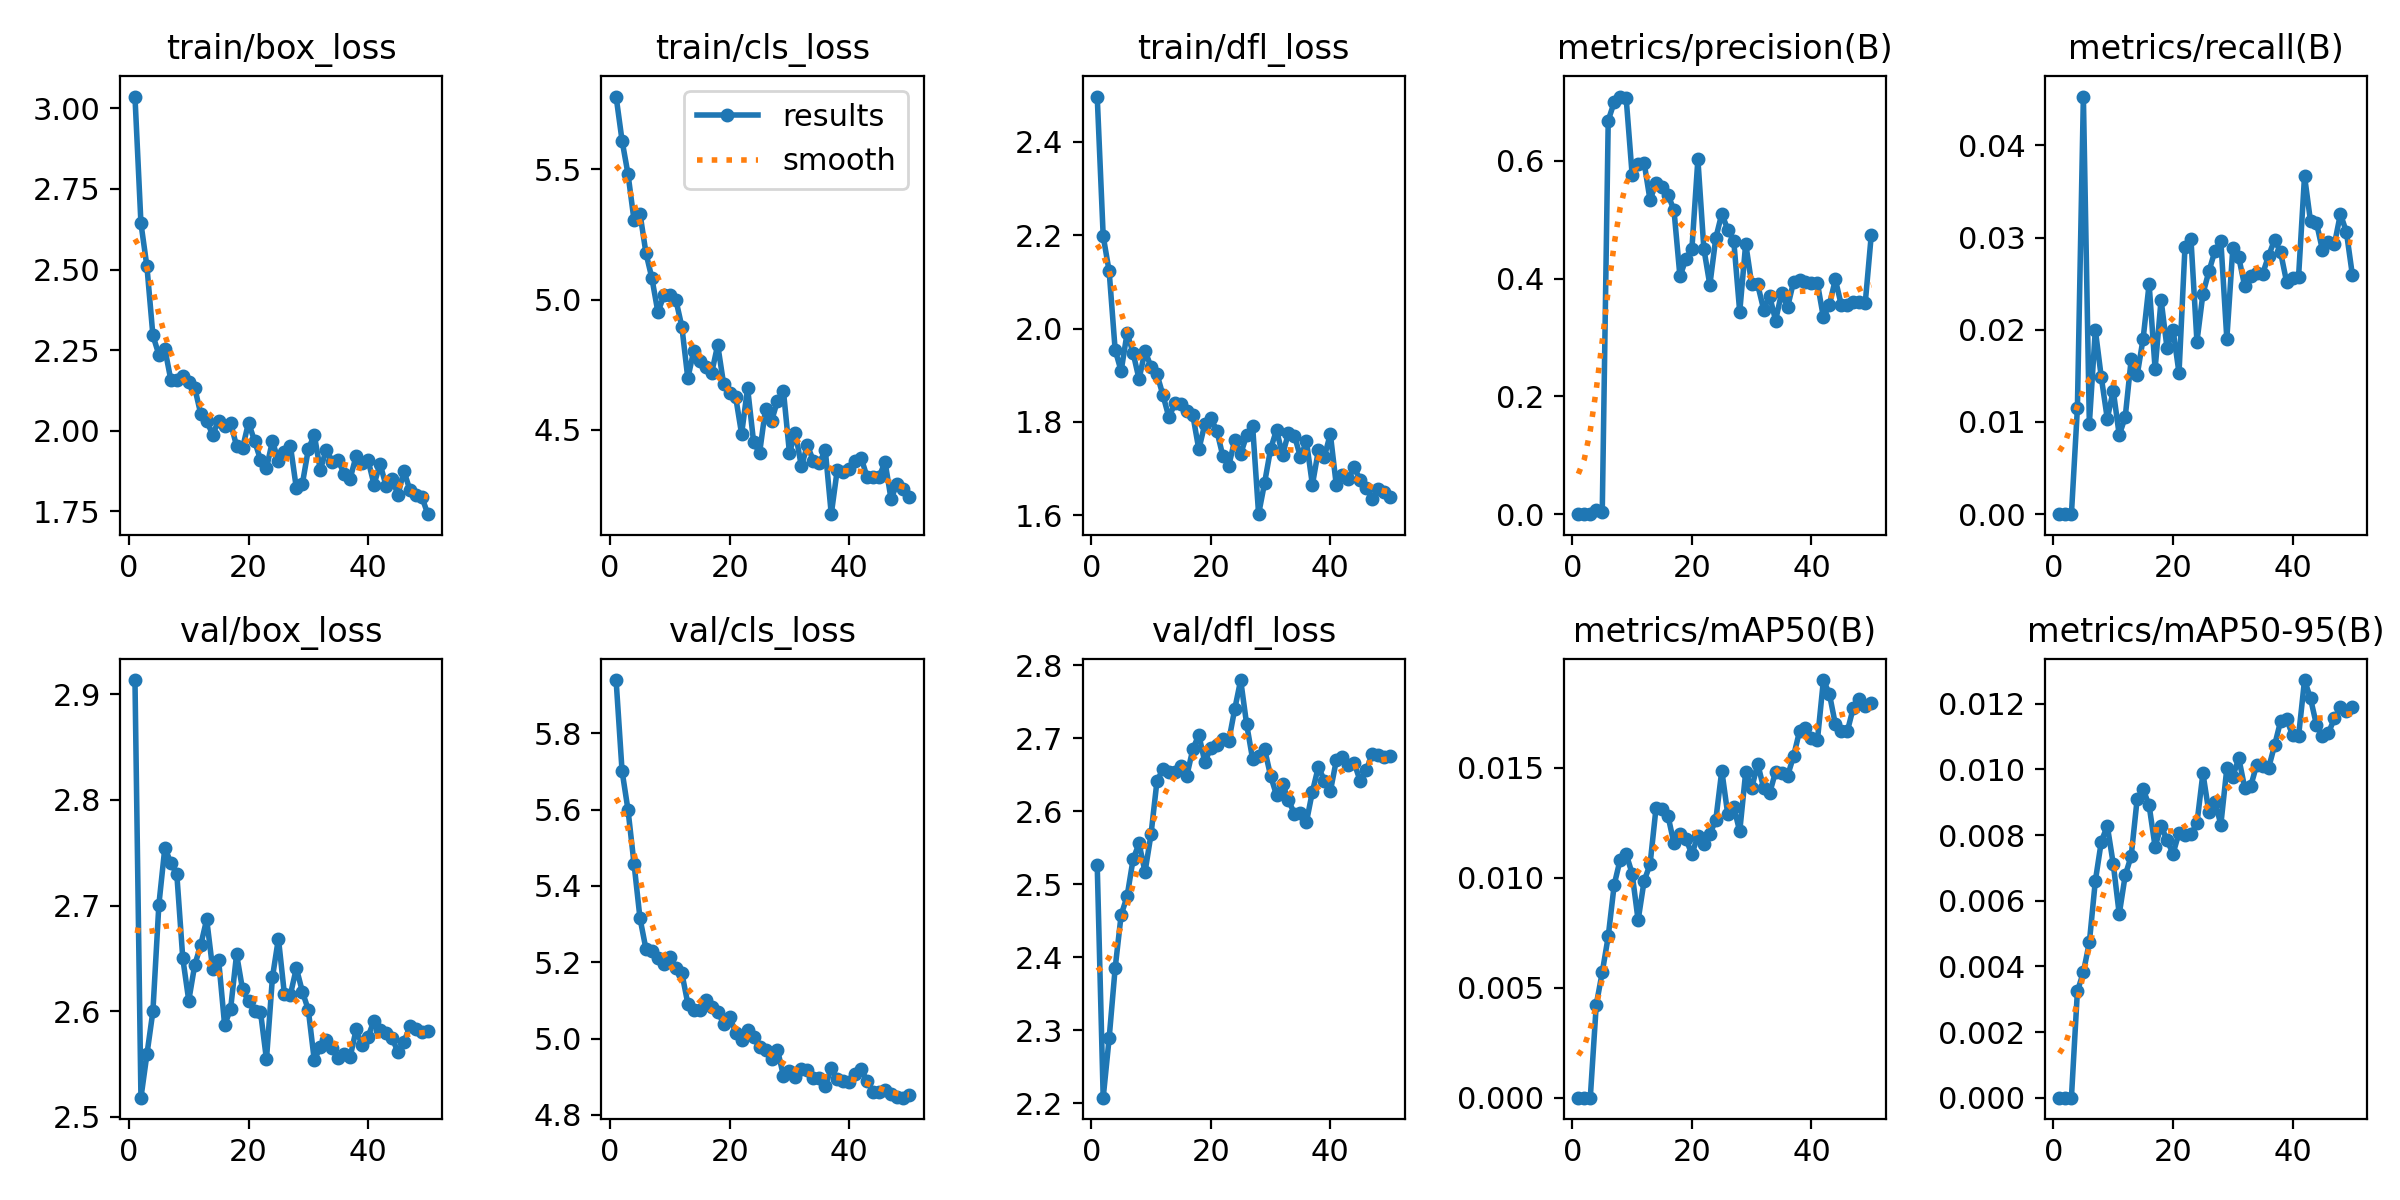

Values plotted in this chart, from the file beside it:
epoch, time, train/box_loss, train/cls_loss, train/dfl_loss, metrics/precision(B), metrics/recall(B), metrics/mAP50(B), metrics/mAP50-95(B), val/box_loss, val/cls_loss, val/dfl_loss, lr/pg0, lr/pg1, lr/pg2
1, 186.6, 3.037, 5.78, 2.497, 0, 0, 0, 0, 2.914, 5.939, 2.526, 3.625e-05, 3.625e-05, 3.625e-05
2, 366.5, 2.643, 5.611, 2.198, 0, 0, 0, 0, 2.518, 5.701, 2.208, 7.24858e-05, 7.24858e-05, 7.24858e-05
3, 579.3, 2.51, 5.481, 2.122, 0, 0, 0, 0, 2.559, 5.598, 2.289, 0.0001072, 0.0001072, 0.0001072
4, 781.6, 2.296, 5.305, 1.955, 0.00648, 0.01148, 0.00423, 0.00324, 2.6, 5.458, 2.385, 0.0001364, 0.0001364, 0.0001364
5, 994.2, 2.235, 5.33, 1.909, 0.0035, 0.04529, 0.0057, 0.00382, 2.701, 5.315, 2.458, 0.0001335, 0.0001335, 0.0001335
6, 1176, 2.254, 5.178, 1.99, 0.6682, 0.00981, 0.00733, 0.00473, 2.755, 5.234, 2.484, 0.0001306, 0.0001306, 0.0001306
7, 1363, 2.157, 5.081, 1.948, 0.6994, 0.01999, 0.00968, 0.0066, 2.74, 5.23, 2.534, 0.0001278, 0.0001278, 0.0001278
8, 1545, 2.157, 4.951, 1.892, 0.7089, 0.01483, 0.01083, 0.0078, 2.73, 5.212, 2.556, 0.0001249, 0.0001249, 0.0001249
9, 1732, 2.171, 5.016, 1.952, 0.7063, 0.01036, 0.01108, 0.00828, 2.65, 5.196, 2.517, 0.000122, 0.000122, 0.000122
10, 1916, 2.152, 5.016, 1.918, 0.5763, 0.0134, 0.01019, 0.00712, 2.61, 5.213, 2.568, 0.0001192, 0.0001192, 0.0001192
11, 2107, 2.133, 4.999, 1.902, 0.5948, 0.00857, 0.00807, 0.00559, 2.644, 5.185, 2.642, 0.0001163, 0.0001163, 0.0001163
12, 2296, 2.052, 4.896, 1.857, 0.5969, 0.01053, 0.00985, 0.00677, 2.662, 5.172, 2.658, 0.0001134, 0.0001134, 0.0001134
13, 2481, 2.03, 4.697, 1.81, 0.533, 0.01679, 0.01061, 0.00736, 2.687, 5.092, 2.654, 0.0001105, 0.0001105, 0.0001105
14, 2668, 1.987, 4.804, 1.84, 0.5628, 0.01507, 0.01318, 0.0091, 2.64, 5.074, 2.653, 0.0001077, 0.0001077, 0.0001077
15, 2862, 2.031, 4.765, 1.839, 0.5556, 0.01905, 0.01311, 0.00939, 2.648, 5.075, 2.662, 0.0001048, 0.0001048, 0.0001048
16, 3050, 2.015, 4.74, 1.823, 0.5423, 0.02497, 0.01281, 0.0089, 2.587, 5.101, 2.649, 0.0001019, 0.0001019, 0.0001019
17, 3247, 2.024, 4.719, 1.814, 0.516, 0.01574, 0.01156, 0.00764, 2.602, 5.083, 2.685, 9.9064e-05, 9.9064e-05, 9.9064e-05
18, 3445, 1.952, 4.826, 1.741, 0.4035, 0.02325, 0.012, 0.00828, 2.654, 5.07, 2.705, 9.6193e-05, 9.6193e-05, 9.6193e-05
19, 3649, 1.946, 4.674, 1.796, 0.4333, 0.018, 0.01176, 0.00784, 2.62, 5.039, 2.667, 9.3322e-05, 9.3322e-05, 9.3322e-05
20, 3858, 2.025, 4.64, 1.808, 0.4506, 0.02001, 0.01107, 0.00743, 2.609, 5.057, 2.687, 9.0451e-05, 9.0451e-05, 9.0451e-05
21, 4068, 1.968, 4.626, 1.782, 0.6023, 0.01531, 0.01191, 0.00807, 2.6, 5.016, 2.69, 8.758e-05, 8.758e-05, 8.758e-05
22, 4271, 1.91, 4.483, 1.728, 0.4507, 0.029, 0.01154, 0.008, 2.599, 4.998, 2.699, 8.4709e-05, 8.4709e-05, 8.4709e-05
23, 4490, 1.883, 4.661, 1.706, 0.389, 0.02982, 0.01197, 0.00802, 2.554, 5.022, 2.696, 8.1838e-05, 8.1838e-05, 8.1838e-05
24, 4695, 1.968, 4.454, 1.761, 0.469, 0.01871, 0.01264, 0.00836, 2.632, 5.004, 2.74, 7.8967e-05, 7.8967e-05, 7.8967e-05
25, 4901, 1.905, 4.409, 1.732, 0.51, 0.02389, 0.01487, 0.00988, 2.669, 4.977, 2.78, 7.6096e-05, 7.6096e-05, 7.6096e-05
26, 5106, 1.933, 4.58, 1.771, 0.4829, 0.02633, 0.01288, 0.00869, 2.616, 4.969, 2.719, 7.3225e-05, 7.3225e-05, 7.3225e-05
27, 5320, 1.953, 4.532, 1.791, 0.4641, 0.02851, 0.01322, 0.00902, 2.615, 4.946, 2.671, 7.0354e-05, 7.0354e-05, 7.0354e-05
28, 5520, 1.821, 4.611, 1.603, 0.3432, 0.02964, 0.01211, 0.00832, 2.641, 4.971, 2.676, 6.7483e-05, 6.7483e-05, 6.7483e-05
29, 5716, 1.834, 4.648, 1.669, 0.4595, 0.01902, 0.01481, 0.01003, 2.619, 4.902, 2.685, 6.4612e-05, 6.4612e-05, 6.4612e-05
30, 5914, 1.941, 4.411, 1.742, 0.3903, 0.02884, 0.01406, 0.00978, 2.601, 4.916, 2.649, 6.1741e-05, 6.1741e-05, 6.1741e-05
31, 6101, 1.987, 4.488, 1.783, 0.39, 0.02784, 0.01519, 0.01034, 2.553, 4.899, 2.622, 5.887e-05, 5.887e-05, 5.887e-05
32, 6292, 1.878, 4.359, 1.729, 0.3474, 0.0247, 0.01408, 0.00943, 2.566, 4.92, 2.638, 5.5999e-05, 5.5999e-05, 5.5999e-05
33, 6480, 1.94, 4.44, 1.777, 0.3706, 0.02586, 0.01384, 0.00949, 2.572, 4.916, 2.615, 5.3128e-05, 5.3128e-05, 5.3128e-05
34, 6668, 1.903, 4.38, 1.771, 0.3287, 0.02613, 0.01482, 0.01014, 2.565, 4.897, 2.597, 5.0257e-05, 5.0257e-05, 5.0257e-05
35, 6858, 1.909, 4.371, 1.725, 0.3757, 0.02609, 0.01477, 0.01011, 2.556, 4.896, 2.597, 4.7386e-05, 4.7386e-05, 4.7386e-05
36, 7048, 1.864, 4.422, 1.758, 0.3511, 0.02804, 0.01463, 0.01005, 2.559, 4.877, 2.585, 4.4515e-05, 4.4515e-05, 4.4515e-05
37, 7235, 1.851, 4.175, 1.665, 0.3942, 0.02978, 0.01552, 0.01074, 2.556, 4.923, 2.627, 4.1644e-05, 4.1644e-05, 4.1644e-05
38, 7429, 1.921, 4.346, 1.739, 0.3978, 0.02838, 0.01666, 0.01147, 2.583, 4.895, 2.661, 3.8773e-05, 3.8773e-05, 3.8773e-05
39, 7618, 1.9, 4.336, 1.725, 0.3942, 0.02519, 0.0168, 0.01152, 2.568, 4.888, 2.642, 3.5902e-05, 3.5902e-05, 3.5902e-05
40, 7810, 1.908, 4.349, 1.774, 0.393, 0.02558, 0.01637, 0.01105, 2.576, 4.888, 2.627, 3.3031e-05, 3.3031e-05, 3.3031e-05
41, 7998, 1.832, 4.381, 1.664, 0.3919, 0.02574, 0.01626, 0.01101, 2.591, 4.908, 2.67, 3.016e-05, 3.016e-05, 3.016e-05
42, 8184, 1.897, 4.392, 1.687, 0.334, 0.03667, 0.01899, 0.01272, 2.583, 4.92, 2.674, 2.7289e-05, 2.7289e-05, 2.7289e-05
43, 8374, 1.829, 4.317, 1.678, 0.3558, 0.03175, 0.01836, 0.01216, 2.58, 4.889, 2.663, 2.4418e-05, 2.4418e-05, 2.4418e-05
44, 8564, 1.851, 4.319, 1.703, 0.3985, 0.03159, 0.01698, 0.01135, 2.575, 4.861, 2.666, 2.1547e-05, 2.1547e-05, 2.1547e-05
45, 8753, 1.801, 4.319, 1.675, 0.3544, 0.02864, 0.01669, 0.01103, 2.561, 4.86, 2.641, 1.8676e-05, 1.8676e-05, 1.8676e-05
46, 8940, 1.875, 4.376, 1.659, 0.3553, 0.0295, 0.01666, 0.01111, 2.571, 4.865, 2.656, 1.5805e-05, 1.5805e-05, 1.5805e-05
47, 9131, 1.815, 4.233, 1.636, 0.3596, 0.02927, 0.01773, 0.01155, 2.586, 4.854, 2.679, 1.2934e-05, 1.2934e-05, 1.2934e-05
48, 9319, 1.799, 4.292, 1.657, 0.36, 0.03255, 0.01813, 0.01189, 2.583, 4.846, 2.677, 1.0063e-05, 1.0063e-05, 1.0063e-05
49, 9513, 1.793, 4.27, 1.65, 0.3587, 0.03062, 0.01783, 0.01178, 2.58, 4.845, 2.674, 7.192e-06, 7.192e-06, 7.192e-06
50, 9698, 1.741, 4.24, 1.639, 0.4731, 0.02595, 0.01795, 0.0119, 2.581, 4.853, 2.676, 4.321e-06, 4.321e-06, 4.321e-06
